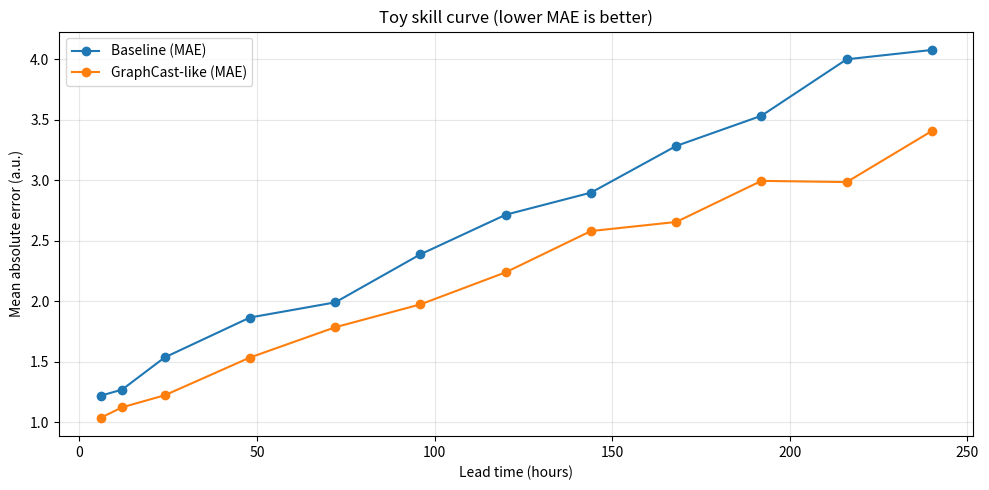

Write the Python code that produced this figure.
from __future__ import annotations

import argparse
from dataclasses import dataclass
from pathlib import Path

import matplotlib.pyplot as plt
import numpy as np
import pandas as pd
from scipy import stats


@dataclass(frozen=True)
class Config:
    seed: int = 7
    n_samples: int = 200
    lead_hours: tuple[int, ...] = (6, 12, 24, 48, 72, 96, 120, 144, 168, 192, 216, 240)


def _make_synthetic_errors(
    rng: np.random.Generator, n: int, lead_h: int, model: str
) -> np.ndarray:
    """
    Create synthetic absolute errors that increase with lead time.

    This is a toy stand-in for a "truth vs forecast" evaluation pipeline when
    you don't want to bundle large reanalysis datasets in a repository.
    """
    base = 1.0 + 0.010 * lead_h
    noise = rng.lognormal(mean=0.0, sigma=0.35, size=n)

    if model == "baseline":
        scale = 1.15
    elif model == "graphcast_like":
        scale = 0.95
    else:
        raise ValueError(f"Unknown model: {model}")

    return scale * base * noise


def build_dataset(cfg: Config) -> pd.DataFrame:
    rng = np.random.default_rng(cfg.seed)

    rows: list[dict[str, float | int | str]] = []
    for lead_h in cfg.lead_hours:
        e_base = _make_synthetic_errors(rng, cfg.n_samples, lead_h, "baseline")
        e_gc = _make_synthetic_errors(rng, cfg.n_samples, lead_h, "graphcast_like")

        for i in range(cfg.n_samples):
            rows.append(
                {
                    "sample_id": i,
                    "lead_hours": lead_h,
                    "baseline_abs_error": float(e_base[i]),
                    "graphcast_like_abs_error": float(e_gc[i]),
                }
            )

    df = pd.DataFrame(rows)
    df["error_diff"] = df["baseline_abs_error"] - df["graphcast_like_abs_error"]
    return df


def summarize_by_lead(df: pd.DataFrame) -> pd.DataFrame:
    g = df.groupby("lead_hours", as_index=False)
    out = g.agg(
        baseline_mae=("baseline_abs_error", "mean"),
        graphcast_like_mae=("graphcast_like_abs_error", "mean"),
        diff_mean=("error_diff", "mean"),
        diff_std=("error_diff", "std"),
    )
    return out.sort_values("lead_hours")


def paired_ttest_by_lead(df: pd.DataFrame) -> pd.DataFrame:
    rows: list[dict[str, float | int]] = []
    for lead_h, sub in df.groupby("lead_hours"):
        t, p = stats.ttest_rel(
            sub["baseline_abs_error"].to_numpy(),
            sub["graphcast_like_abs_error"].to_numpy(),
            alternative="greater",
        )
        rows.append({"lead_hours": int(lead_h), "t_stat": float(t), "p_value": float(p)})
    return pd.DataFrame(rows).sort_values("lead_hours")


def plot_skill(summary: pd.DataFrame, out_png: Path) -> None:
    out_png.parent.mkdir(parents=True, exist_ok=True)

    x = summary["lead_hours"].to_numpy()
    plt.figure(figsize=(10, 5))
    plt.plot(x, summary["baseline_mae"], marker="o", label="Baseline (MAE)")
    plt.plot(x, summary["graphcast_like_mae"], marker="o", label="GraphCast-like (MAE)")
    plt.title("Toy skill curve (lower MAE is better)")
    plt.xlabel("Lead time (hours)")
    plt.ylabel("Mean absolute error (a.u.)")
    plt.grid(True, alpha=0.3)
    plt.legend()
    plt.tight_layout()
    plt.savefig(out_png, dpi=160)
    plt.close()


def main() -> int:
    parser = argparse.ArgumentParser(description="Toy GraphCast-style skill demo.")
    parser.add_argument("--outdir", default="outputs", help="Directory for generated files.")
    args = parser.parse_args()

    cfg = Config()
    df = build_dataset(cfg)
    summary = summarize_by_lead(df)
    ttests = paired_ttest_by_lead(df)

    outdir = Path(args.outdir)
    outdir.mkdir(parents=True, exist_ok=True)

    df.to_csv(outdir / "toy_skill_samples.csv", index=False)
    summary.to_csv(outdir / "toy_skill_summary.csv", index=False)
    ttests.to_csv(outdir / "toy_skill_ttests.csv", index=False)
    plot_skill(summary, outdir / "toy_skill_curve.png")

    best = summary.iloc[0].to_dict()
    worst = summary.iloc[-1].to_dict()
    print("Wrote outputs to:", outdir.resolve())
    print("Best lead (shortest):", best)
    print("Worst lead (longest):", worst)
    return 0


if __name__ == "__main__":
    raise SystemExit(main())
